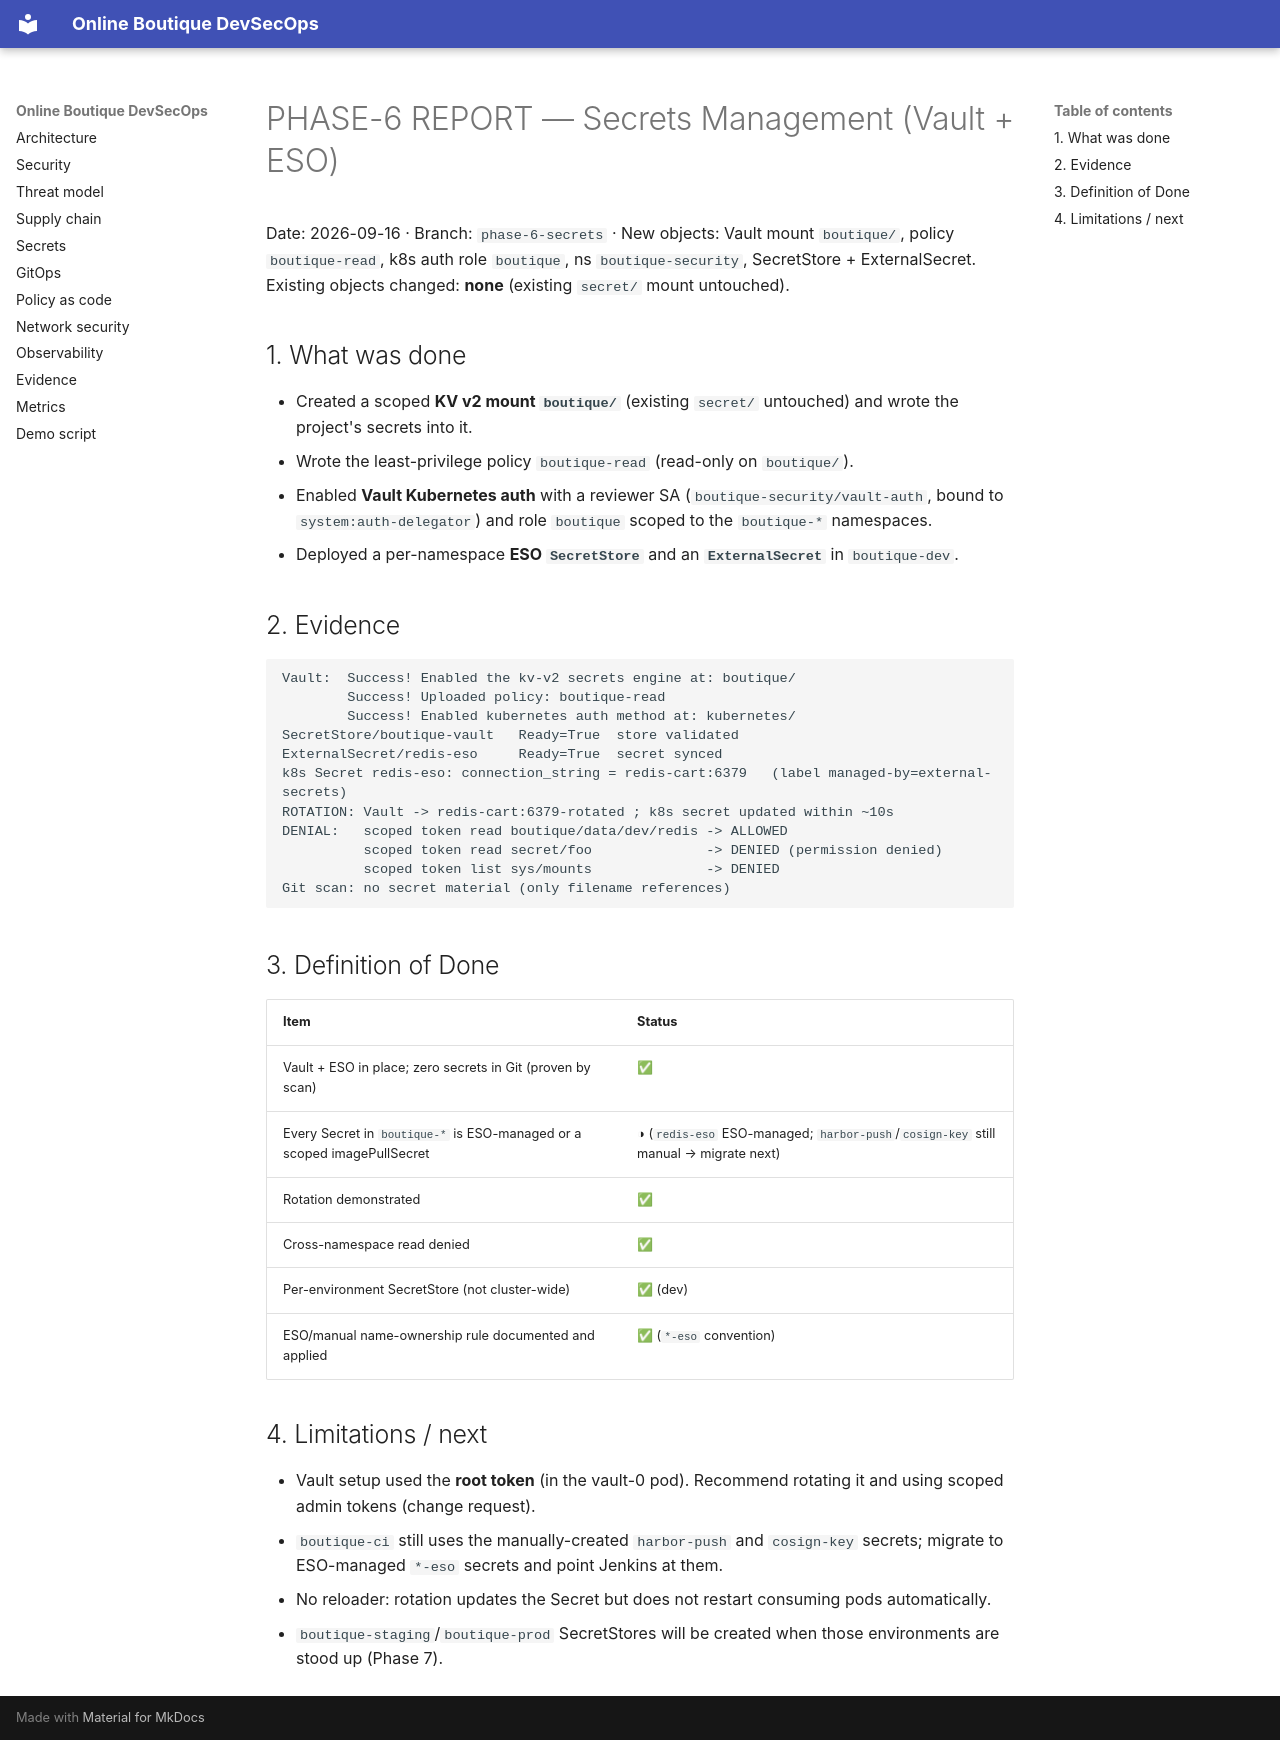

repository: Hephast0s/boutique-devsecops · page: phases/PHASE-6-REPORT/index.html · generator: mkdocs

# PHASE-6 REPORT — Secrets Management (Vault + ESO)

Date: 2026-09-16 · Branch: `phase-6-secrets` · New objects: Vault mount `boutique/`, policy
`boutique-read`, k8s auth role `boutique`, ns `boutique-security`, SecretStore + ExternalSecret.
Existing objects changed: **none** (existing `secret/` mount untouched).

## 1. What was done

- Created a scoped **KV v2 mount `boutique/`** (existing `secret/` untouched) and wrote the project's
  secrets into it.
- Wrote the least-privilege policy `boutique-read` (read-only on `boutique/`).
- Enabled **Vault Kubernetes auth** with a reviewer SA (`boutique-security/vault-auth`, bound to
  `system:auth-delegator`) and role `boutique` scoped to the `boutique-*` namespaces.
- Deployed a per-namespace **ESO `SecretStore`** and an **`ExternalSecret`** in `boutique-dev`.

## 2. Evidence

```
Vault:  Success! Enabled the kv-v2 secrets engine at: boutique/
        Success! Uploaded policy: boutique-read
        Success! Enabled kubernetes auth method at: kubernetes/
SecretStore/boutique-vault   Ready=True  store validated
ExternalSecret/redis-eso     Ready=True  secret synced
k8s Secret redis-eso: connection_string = redis-cart:6379   (label managed-by=external-secrets)
ROTATION: Vault -> redis-cart:6379-rotated ; k8s secret updated within ~10s
DENIAL:   scoped token read boutique/data/dev/redis -> ALLOWED
          scoped token read secret/foo              -> DENIED (permission denied)
          scoped token list sys/mounts              -> DENIED
Git scan: no secret material (only filename references)
```

## 3. Definition of Done

| Item | Status |
|---|---|
| Vault + ESO in place; zero secrets in Git (proven by scan) | ✅ |
| Every Secret in `boutique-*` is ESO-managed or a scoped imagePullSecret | ◑ (`redis-eso` ESO-managed; `harbor-push`/`cosign-key` still manual → migrate next) |
| Rotation demonstrated | ✅ |
| Cross-namespace read denied | ✅ |
| Per-environment SecretStore (not cluster-wide) | ✅ (dev) |
| ESO/manual name-ownership rule documented and applied | ✅ (`*-eso` convention) |

## 4. Limitations / next

- Vault setup used the **root token** (in the vault-0 pod). Recommend rotating it and using scoped admin
  tokens (change request).
- `boutique-ci` still uses the manually-created `harbor-push` and `cosign-key` secrets; migrate to
  ESO-managed `*-eso` secrets and point Jenkins at them.
- No reloader: rotation updates the Secret but does not restart consuming pods automatically.
- `boutique-staging`/`boutique-prod` SecretStores will be created when those environments are stood up
  (Phase 7).
